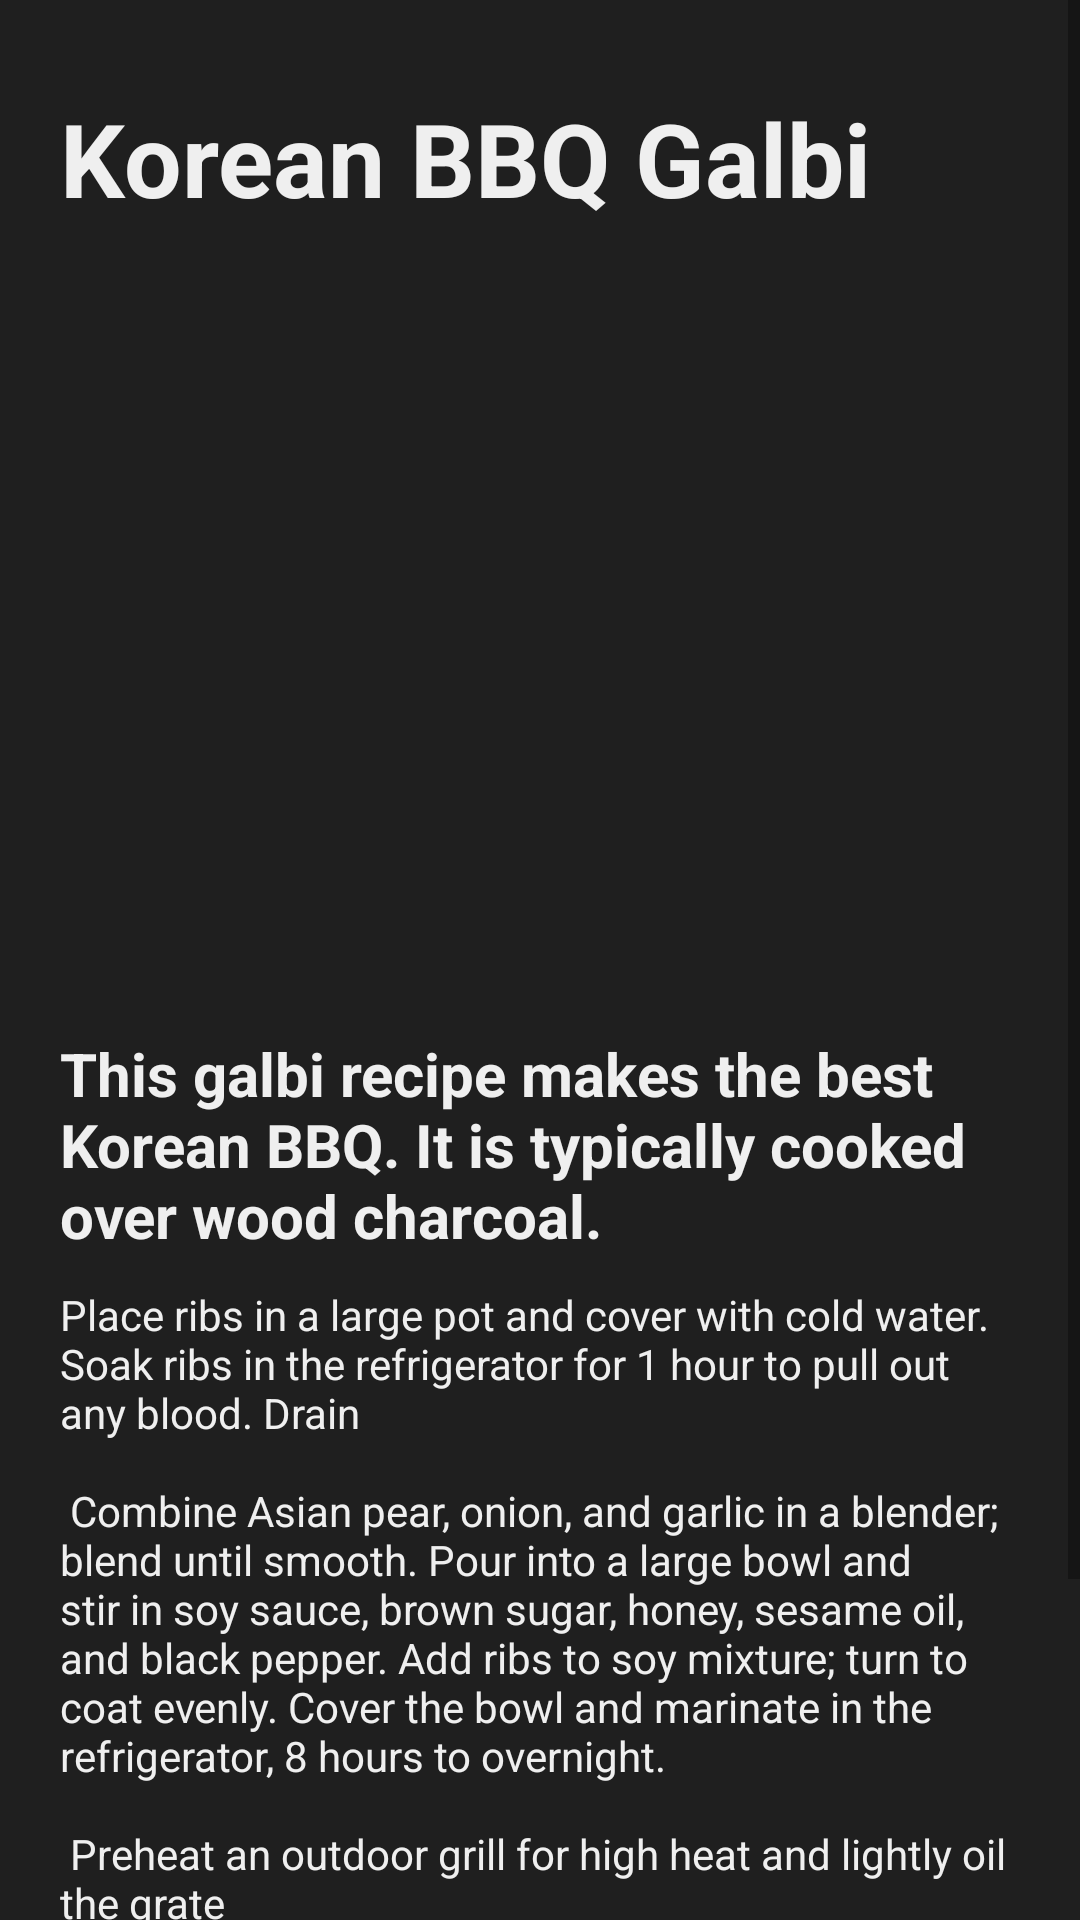

This screen was rendered from an Android layout file. Write that file and the resources it references.
<!-- AndroidManifest.xml: application theme Theme.GoodTreat -->
<!-- res/layout/fragment_bbq_galbi.xml -->
<?xml version="1.0" encoding="utf-8"?>
<androidx.constraintlayout.widget.ConstraintLayout xmlns:android="http://schemas.android.com/apk/res/android"
    xmlns:app="http://schemas.android.com/apk/res-auto"
    xmlns:tools="http://schemas.android.com/tools"
    android:id="@+id/linearLayout"
    android:layout_width="match_parent"
    android:layout_height="match_parent"
    android:background="#1f1f1f"
    tools:context=".BbqGalbiFragment">

    <ScrollView
        android:id="@+id/spaghettiScroll"
        android:layout_width="wrap_content"
        android:layout_height="wrap_content"
        app:layout_constraintBottom_toBottomOf="parent"
        app:layout_constraintEnd_toEndOf="parent"
        app:layout_constraintHorizontal_bias="0.0"
        app:layout_constraintStart_toStartOf="parent"
        app:layout_constraintTop_toTopOf="parent"
        app:layout_constraintVertical_bias="0.0">

        <LinearLayout
            android:layout_width="match_parent"
            android:layout_height="match_parent"
            android:orientation="vertical"
            android:padding="20dp"
            app:layout_constraintBottom_toBottomOf="parent"
            app:layout_constraintEnd_toEndOf="parent"
            app:layout_constraintHorizontal_bias="0.0"
            app:layout_constraintStart_toStartOf="parent"
            app:layout_constraintTop_toTopOf="parent"
            app:layout_constraintVertical_bias="0.0">

            <TextView
                android:id="@+id/news_heading"
                android:layout_width="match_parent"
                android:layout_height="wrap_content"
                android:paddingTop="10dp"
                android:paddingBottom="10dp"
                android:text="Korean BBQ Galbi"
                android:textColor="#efefef"
                android:textSize="34sp"
                android:textStyle="bold" />

            <ImageView
                android:id="@+id/imageView2"
                android:layout_width="wrap_content"
                android:layout_height="249dp"
                android:src="@drawable/korean_galbi" />

            <TextView
                android:id="@+id/textView5"
                android:layout_width="match_parent"
                android:layout_height="wrap_content"
                android:paddingTop="10dp"
                android:paddingBottom="10dp"
                android:text="This galbi recipe makes the best Korean BBQ. It is typically cooked over wood charcoal."
                android:textColor="#EFEFEF"
                android:textSize="20sp"
                android:textStyle="bold" />

            <TextView
                android:id="@+id/textView"
                android:layout_width="wrap_content"
                android:layout_height="wrap_content"
                android:text="@string/korean_bbq_large_text"
                android:textColor="#efefef" />

        </LinearLayout>
    </ScrollView>


</androidx.constraintlayout.widget.ConstraintLayout>
<!-- resources referenced by this layout -->
<resources>
  <string name="korean_bbq_large_text">
          "Place ribs in a large pot and cover with cold water. Soak ribs in the refrigerator for 1 hour to pull out any blood. Drain\n\n"
          "Combine Asian pear, onion, and garlic in a blender; blend until smooth. Pour into a large bowl and stir in soy sauce, brown sugar, honey, sesame oil, and black pepper. Add ribs to soy mixture; turn to coat evenly. Cover the bowl and marinate in the refrigerator, 8 hours to overnight.\n\n"
          "Preheat an outdoor grill for high heat and lightly oil the grate\n\n"
          "Remove ribs from marinade and cook on the preheated grill until meat is tender and the outside is crusty, 5 to 10 minutes per side. Discard marinade.\n\n"
      </string>
  <style name="Theme.GoodTreat" parent="Theme.MaterialComponents.DayNight.NoActionBar">
          
          <item name="colorPrimary">@color/purple_500</item>
          <item name="colorPrimaryVariant">@color/purple_700</item>
          <item name="colorOnPrimary">@color/white</item>
          
          <item name="colorSecondary">@color/teal_200</item>
          <item name="colorSecondaryVariant">@color/teal_700</item>
          <item name="colorOnSecondary">@color/black</item>
          
          <item name="android:statusBarColor">?attr/colorPrimaryVariant</item>
          
      </style>
  <color name="white">#ffffff</color>
  <!-- not gathered from this repository: default colours our renderer supplied (Android Studio template values) -->
  <color name="purple_500">#FF6200EE</color>
  <color name="purple_700">#FF3700B3</color>
  <color name="teal_200">#FF03DAC5</color>
  <color name="teal_700">#FF018786</color>
  <color name="black">#FF000000</color>
</resources>
